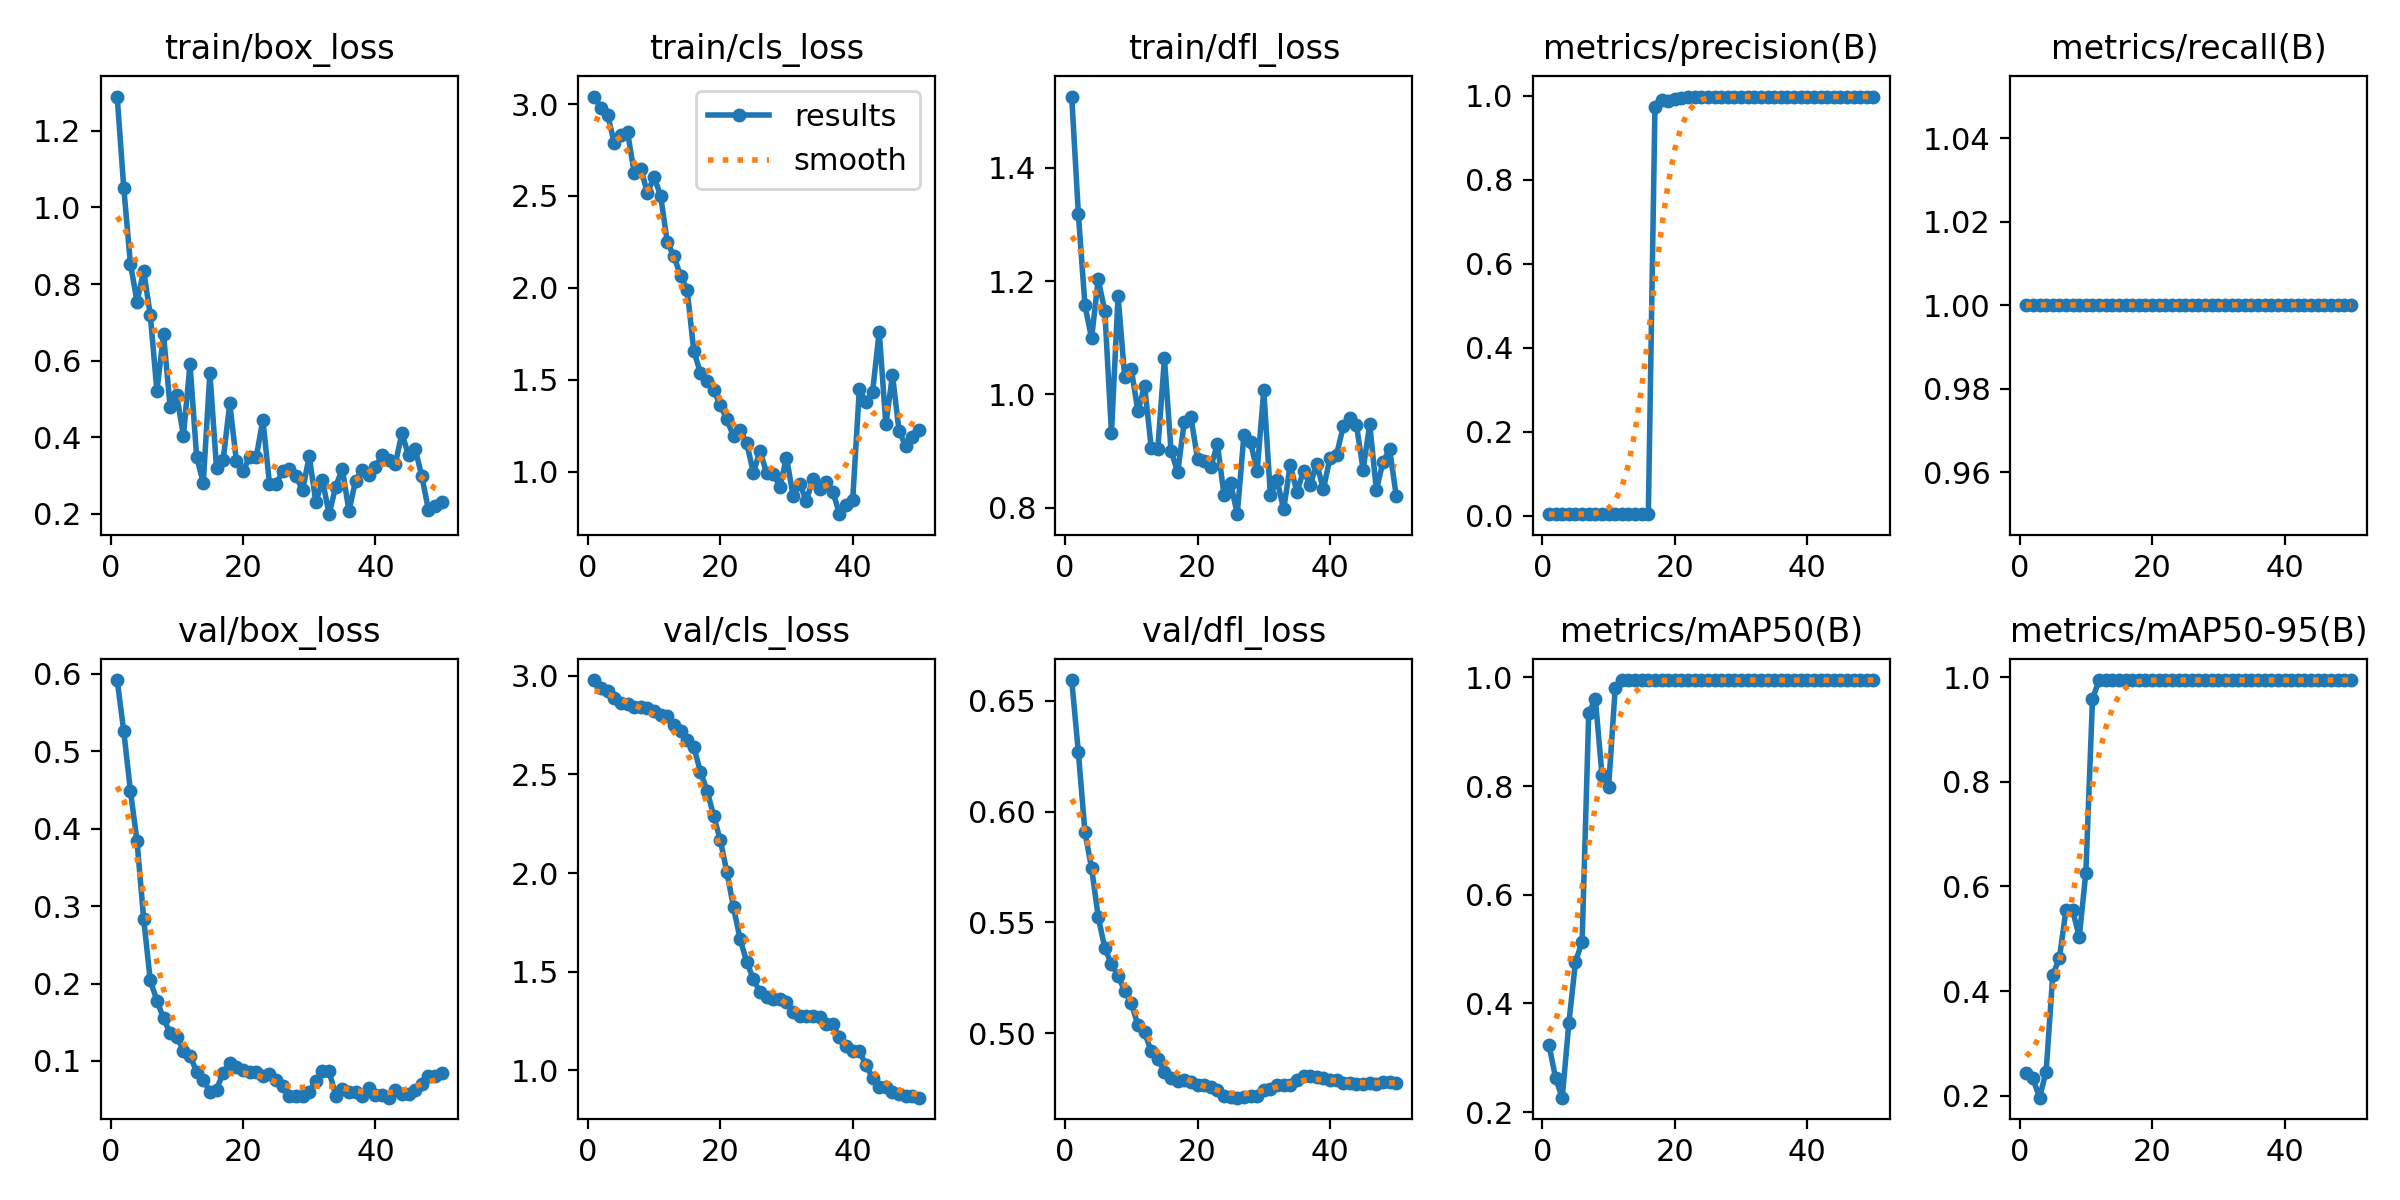

Values plotted in this chart, from the file beside it:
epoch, time, train/box_loss, train/cls_loss, train/dfl_loss, metrics/precision(B), metrics/recall(B), metrics/mAP50(B), metrics/mAP50-95(B), val/box_loss, val/cls_loss, val/dfl_loss, lr/pg0, lr/pg1, lr/pg2, lr/pg3, lr/pg4, lr/pg5, lr/pg6, lr/pg7
1, 17.33, 1.29, 3.041, 1.526, 0.00333, 1, 0.3236, 0.2426, 0.592, 2.978, 0.6593, 0.00012, 4e-05, 0.00012, 4e-05, 0.00012, 4e-05, 0.00012, 4e-05
2, 30.2, 1.05, 2.978, 1.319, 0.00333, 1, 0.2624, 0.233, 0.5257, 2.938, 0.6268, 0.0002941, 9.802e-05, 0.0002941, 9.802e-05, 0.0002941, 9.802e-05, 0.0002941, 9.802e-05
3, 41.09, 0.8532, 2.942, 1.157, 0.00333, 1, 0.2265, 0.1959, 0.4488, 2.92, 0.5906, 0.000461, 0.0001537, 0.000461, 0.0001537, 0.000461, 0.0001537, 0.000461, 0.0001537
4, 52.69, 0.7544, 2.786, 1.099, 0.00333, 1, 0.3636, 0.246, 0.3838, 2.889, 0.5745, 0.0006208, 0.0002069, 0.0006208, 0.0002069, 0.0006208, 0.0002069, 0.0006208, 0.0002069
5, 64.44, 0.8342, 2.831, 1.204, 0.00333, 1, 0.4765, 0.4303, 0.2835, 2.861, 0.5525, 0.0007735, 0.0002578, 0.0007735, 0.0002578, 0.0007735, 0.0002578, 0.0007735, 0.0002578
6, 75.15, 0.7194, 2.848, 1.147, 0.00333, 1, 0.5133, 0.4628, 0.2041, 2.856, 0.5384, 0.000919, 0.0003063, 0.000919, 0.0003063, 0.000919, 0.0003063, 0.000919, 0.0003063
7, 85.83, 0.5212, 2.627, 0.9317, 0.00333, 1, 0.9341, 0.5556, 0.1778, 2.844, 0.5312, 0.001057, 0.0003525, 0.001057, 0.0003525, 0.001057, 0.0003525, 0.001057, 0.0003525
8, 96.69, 0.6683, 2.649, 1.174, 0.00333, 1, 0.96, 0.5543, 0.155, 2.84, 0.526, 0.001189, 0.0003962, 0.001189, 0.0003962, 0.001189, 0.0003962, 0.001189, 0.0003962
9, 107.5, 0.4791, 2.516, 1.03, 0.00333, 1, 0.8204, 0.5035, 0.1356, 2.834, 0.519, 0.001313, 0.0004376, 0.001313, 0.0004376, 0.001313, 0.0004376, 0.001313, 0.0004376
10, 117.5, 0.5098, 2.604, 1.044, 0.00333, 1, 0.7988, 0.6267, 0.1315, 2.822, 0.5135, 0.00143, 0.0004766, 0.00143, 0.0004766, 0.00143, 0.0004766, 0.00143, 0.0004766
11, 128.6, 0.4038, 2.5, 0.9699, 0.00333, 1, 0.9804, 0.9589, 0.1135, 2.801, 0.5036, 0.00154, 0.0005133, 0.00154, 0.0005133, 0.00154, 0.0005133, 0.00154, 0.0005133
12, 139, 0.5905, 2.248, 1.016, 0.00333, 1, 0.995, 0.995, 0.1069, 2.794, 0.5003, 0.001643, 0.0005475, 0.001643, 0.0005475, 0.001643, 0.0005475, 0.001643, 0.0005475
13, 149.6, 0.3491, 2.171, 0.9062, 0.00333, 1, 0.995, 0.995, 0.08573, 2.748, 0.4919, 0.001738, 0.0005794, 0.001738, 0.0005794, 0.001738, 0.0005794, 0.001738, 0.0005794
14, 160.5, 0.2807, 2.067, 0.904, 0.00333, 1, 0.995, 0.995, 0.0753, 2.722, 0.4885, 0.001827, 0.0006089, 0.001827, 0.0006089, 0.001827, 0.0006089, 0.001827, 0.0006089
15, 171.4, 0.5676, 1.99, 1.064, 0.00333, 1, 0.995, 0.995, 0.06017, 2.673, 0.4825, 0.001908, 0.0006361, 0.001908, 0.0006361, 0.001908, 0.0006361, 0.001908, 0.0006361
16, 182.4, 0.3207, 1.657, 0.9005, 0.00333, 1, 0.995, 0.995, 0.06309, 2.639, 0.4799, 0.001982, 0.0006608, 0.001982, 0.0006608, 0.001982, 0.0006608, 0.001982, 0.0006608
17, 193.4, 0.3403, 1.537, 0.8625, 0.9738, 1, 0.995, 0.995, 0.08473, 2.514, 0.4783, 0.00205, 0.0006832, 0.00205, 0.0006832, 0.00205, 0.0006832, 0.00205, 0.0006832
18, 205, 0.4882, 1.495, 0.9517, 0.9909, 1, 0.995, 0.995, 0.09708, 2.418, 0.4788, 0.00211, 0.0007032, 0.00211, 0.0007032, 0.00211, 0.0007032, 0.00211, 0.0007032
19, 216.2, 0.3382, 1.444, 0.9596, 0.9884, 1, 0.995, 0.995, 0.09238, 2.29, 0.4782, 0.002162, 0.0007208, 0.002162, 0.0007208, 0.002162, 0.0007208, 0.002162, 0.0007208
20, 227.8, 0.3106, 1.362, 0.8864, 0.9923, 1, 0.995, 0.995, 0.08834, 2.167, 0.4768, 0.002208, 0.0007361, 0.002208, 0.0007361, 0.002208, 0.0007361, 0.002208, 0.0007361
21, 239, 0.3488, 1.284, 0.8816, 0.9952, 1, 0.995, 0.995, 0.08591, 2.005, 0.4768, 0.002247, 0.000749, 0.002247, 0.000749, 0.002247, 0.000749, 0.002247, 0.000749
22, 250.6, 0.3479, 1.192, 0.872, 0.9967, 1, 0.995, 0.995, 0.08529, 1.826, 0.4758, 0.002278, 0.0007595, 0.002278, 0.0007595, 0.002278, 0.0007595, 0.002278, 0.0007595
23, 261.3, 0.4463, 1.228, 0.9122, 0.9974, 1, 0.995, 0.995, 0.08021, 1.665, 0.4743, 0.002303, 0.0007676, 0.002303, 0.0007676, 0.002303, 0.0007676, 0.002303, 0.0007676
24, 271.7, 0.2784, 1.153, 0.8221, 0.9978, 1, 0.995, 0.995, 0.08291, 1.549, 0.4717, 0.00232, 0.0007733, 0.00232, 0.0007733, 0.00232, 0.0007733, 0.00232, 0.0007733
25, 282.2, 0.2777, 0.9945, 0.8434, 0.998, 1, 0.995, 0.995, 0.07533, 1.462, 0.4712, 0.00233, 0.0007767, 0.00233, 0.0007767, 0.00233, 0.0007767, 0.00233, 0.0007767
26, 293.7, 0.312, 1.112, 0.7885, 0.9982, 1, 0.995, 0.995, 0.06749, 1.396, 0.4709, 0.002333, 0.0007777, 0.002333, 0.0007777, 0.002333, 0.0007777, 0.002333, 0.0007777
27, 305.6, 0.3177, 0.9918, 0.9284, 0.9982, 1, 0.995, 0.995, 0.05455, 1.37, 0.4714, 0.002329, 0.0007763, 0.002329, 0.0007763, 0.002329, 0.0007763, 0.002329, 0.0007763
28, 318.1, 0.2989, 0.9887, 0.9153, 0.9983, 1, 0.995, 0.995, 0.0541, 1.36, 0.4718, 0.002318, 0.0007726, 0.002318, 0.0007726, 0.002318, 0.0007726, 0.002318, 0.0007726
29, 327.7, 0.2619, 0.9183, 0.8651, 0.9983, 1, 0.995, 0.995, 0.0541, 1.36, 0.4718, 0.002299, 0.0007664, 0.002299, 0.0007664, 0.002299, 0.0007664, 0.002299, 0.0007664
30, 338.7, 0.3504, 1.076, 1.007, 0.9983, 1, 0.995, 0.995, 0.06, 1.348, 0.4745, 0.002274, 0.0007579, 0.002274, 0.0007579, 0.002274, 0.0007579, 0.002274, 0.0007579
31, 359, 0.2304, 0.8664, 0.8219, 0.9983, 1, 0.995, 0.995, 0.07392, 1.294, 0.4748, 0.002241, 0.000747, 0.002241, 0.000747, 0.002241, 0.000747, 0.002241, 0.000747
32, 371.9, 0.2881, 0.9318, 0.8489, 0.9983, 1, 0.995, 0.995, 0.08659, 1.274, 0.4766, 0.002201, 0.0007338, 0.002201, 0.0007338, 0.002201, 0.0007338, 0.002201, 0.0007338
33, 382.3, 0.1991, 0.842, 0.7968, 0.9983, 1, 0.995, 0.995, 0.08659, 1.274, 0.4766, 0.002154, 0.0007181, 0.002154, 0.0007181, 0.002154, 0.0007181, 0.002154, 0.0007181
34, 392.7, 0.2713, 0.9608, 0.8755, 0.9983, 1, 0.995, 0.995, 0.05534, 1.275, 0.4768, 0.00208, 0.0006932, 0.00208, 0.0006932, 0.00208, 0.0006932, 0.00208, 0.0006932
35, 404.2, 0.3176, 0.9039, 0.8277, 0.9983, 1, 0.995, 0.995, 0.06316, 1.273, 0.4788, 0.001961, 0.0006536, 0.001961, 0.0006536, 0.001961, 0.0006536, 0.001961, 0.0006536
36, 414.4, 0.2072, 0.9407, 0.8648, 0.9984, 1, 0.995, 0.995, 0.06003, 1.234, 0.4807, 0.001842, 0.000614, 0.001842, 0.000614, 0.001842, 0.000614, 0.001842, 0.000614
37, 426.3, 0.2868, 0.8913, 0.84, 0.9984, 1, 0.995, 0.995, 0.06003, 1.234, 0.4807, 0.001723, 0.0005744, 0.001723, 0.0005744, 0.001723, 0.0005744, 0.001723, 0.0005744
38, 439.8, 0.3144, 0.768, 0.8772, 0.9984, 1, 0.995, 0.995, 0.05465, 1.168, 0.4803, 0.001604, 0.0005348, 0.001604, 0.0005348, 0.001604, 0.0005348, 0.001604, 0.0005348
39, 451.4, 0.3003, 0.8206, 0.8323, 0.9984, 1, 0.995, 0.995, 0.06507, 1.122, 0.4799, 0.001486, 0.0004952, 0.001486, 0.0004952, 0.001486, 0.0004952, 0.001486, 0.0004952
40, 463.2, 0.3232, 0.8474, 0.8882, 0.9984, 1, 0.995, 0.995, 0.05584, 1.099, 0.479, 0.001367, 0.0004556, 0.001367, 0.0004556, 0.001367, 0.0004556, 0.001367, 0.0004556
41, 474.2, 0.3531, 1.45, 0.8937, 0.9984, 1, 0.995, 0.995, 0.05584, 1.099, 0.479, 0.001248, 0.000416, 0.001248, 0.000416, 0.001248, 0.000416, 0.001248, 0.000416
42, 485.7, 0.3402, 1.378, 0.9436, 0.9984, 1, 0.995, 0.995, 0.05256, 1.026, 0.4776, 0.001129, 0.0003764, 0.001129, 0.0003764, 0.001129, 0.0003764, 0.001129, 0.0003764
43, 497.4, 0.3303, 1.434, 0.9575, 0.9984, 1, 0.995, 0.995, 0.06189, 0.9613, 0.4774, 0.00101, 0.0003368, 0.00101, 0.0003368, 0.00101, 0.0003368, 0.00101, 0.0003368
44, 509, 0.4108, 1.762, 0.9458, 0.9984, 1, 0.995, 0.995, 0.05787, 0.9156, 0.4772, 0.0008916, 0.0002972, 0.0008916, 0.0002972, 0.0008916, 0.0002972, 0.0008916, 0.0002972
45, 519.7, 0.3525, 1.257, 0.8671, 0.9984, 1, 0.995, 0.995, 0.05787, 0.9156, 0.4772, 0.0007728, 0.0002576, 0.0007728, 0.0002576, 0.0007728, 0.0002576, 0.0007728, 0.0002576
46, 531.2, 0.3695, 1.525, 0.9473, 0.9985, 1, 0.995, 0.995, 0.06199, 0.8928, 0.4774, 0.000654, 0.000218, 0.000654, 0.000218, 0.000654, 0.000218, 0.000654, 0.000218
47, 547.3, 0.2984, 1.22, 0.8313, 0.9985, 1, 0.995, 0.995, 0.06972, 0.8813, 0.4773, 0.0005352, 0.0001784, 0.0005352, 0.0001784, 0.0005352, 0.0001784, 0.0005352, 0.0001784
48, 560.2, 0.2102, 1.139, 0.8806, 0.9985, 1, 0.995, 0.995, 0.08087, 0.8726, 0.4779, 0.0004164, 0.0001388, 0.0004164, 0.0001388, 0.0004164, 0.0001388, 0.0004164, 0.0001388
49, 573.8, 0.2217, 1.186, 0.9031, 0.9985, 1, 0.995, 0.995, 0.08087, 0.8726, 0.4779, 0.0002976, 9.92e-05, 0.0002976, 9.92e-05, 0.0002976, 9.92e-05, 0.0002976, 9.92e-05
50, 588.1, 0.2314, 1.224, 0.8211, 0.9984, 1, 0.995, 0.995, 0.08444, 0.8617, 0.4775, 0.0001788, 5.96e-05, 0.0001788, 5.96e-05, 0.0001788, 5.96e-05, 0.0001788, 5.96e-05
